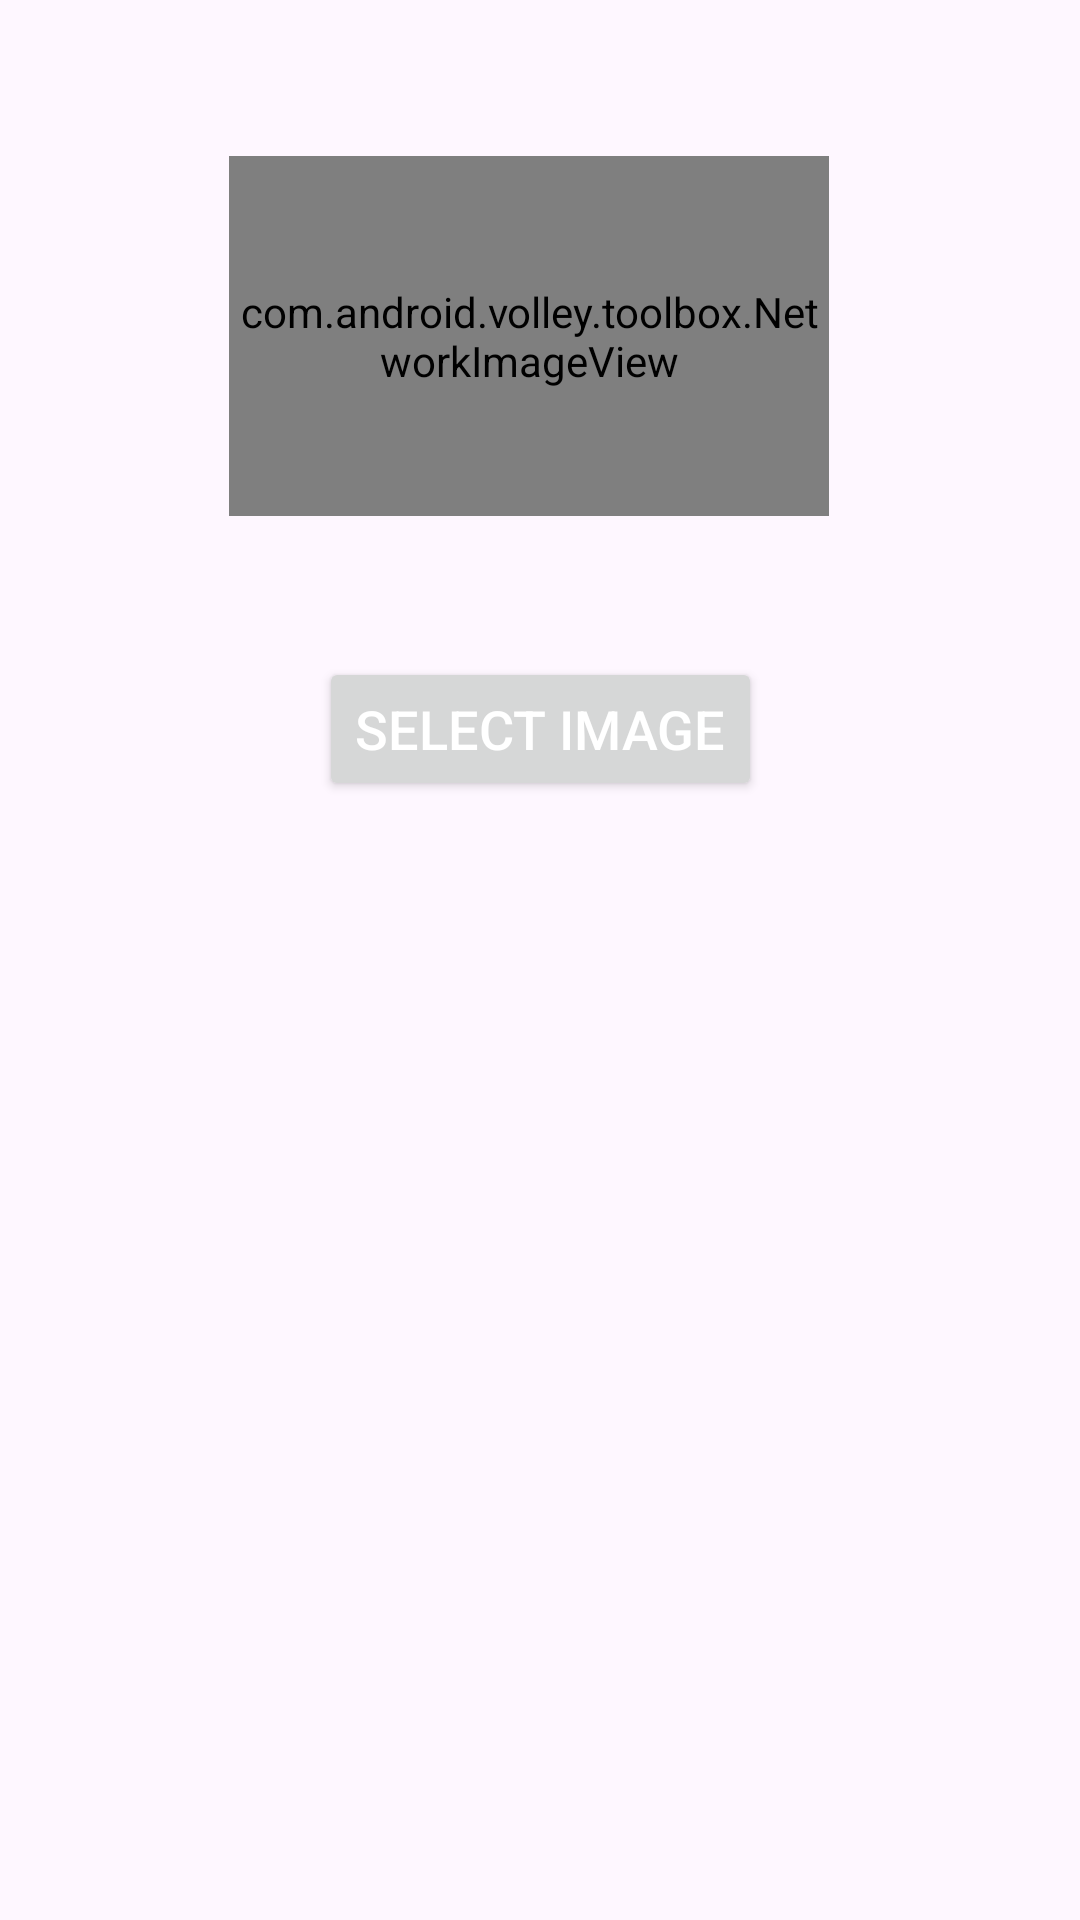

Reconstruct the res/layout file that produces this screen, plus the resources it refers to.
<!-- AndroidManifest.xml: application theme Theme.App2803 -->
<!-- res/layout/activity_main.xml -->
<?xml version="1.0" encoding="utf-8"?>
<androidx.constraintlayout.widget.ConstraintLayout xmlns:android="http://schemas.android.com/apk/res/android"
    xmlns:app="http://schemas.android.com/apk/res-auto"
    xmlns:tools="http://schemas.android.com/tools"
    android:layout_width="match_parent"
    android:layout_height="match_parent"
    tools:context=".MainActivity">

    <com.android.volley.toolbox.NetworkImageView
        android:id="@+id/myimg"
        android:layout_width="200dp"
        android:layout_height="120dp"
        android:layout_marginTop="52dp"
        app:layout_constraintEnd_toEndOf="parent"
        app:layout_constraintHorizontal_bias="0.478"
        app:layout_constraintStart_toStartOf="parent"
        app:layout_constraintTop_toTopOf="parent" />

    <Button
        android:id="@+id/BSelectImage"
        android:layout_width="wrap_content"
        android:layout_height="wrap_content"
        android:layout_centerHorizontal="true"
        android:text="SELECT IMAGE"
        android:textColor="@android:color/white"
        android:textSize="18sp"
        app:layout_constraintBottom_toTopOf="@+id/IVPreviewImage"
        app:layout_constraintEnd_toEndOf="parent"
        app:layout_constraintStart_toStartOf="parent"
        app:layout_constraintTop_toBottomOf="@+id/myimg"
        app:layout_constraintVertical_bias="0.511"
        android:onClick="onSelectImage" />

    <ImageView
        android:id="@+id/IVPreviewImage"
        android:layout_width="match_parent"
        android:layout_height="300dp"
        android:layout_below="@id/BSelectImage"
        android:layout_marginBottom="28dp"
        app:layout_constraintBottom_toBottomOf="parent"
        tools:layout_editor_absoluteX="0dp" />

</androidx.constraintlayout.widget.ConstraintLayout>
<!-- resources referenced by this layout -->
<resources>
  <style name="Theme.App2803" parent="Theme.Material3.DayNight.NoActionBar">
          
          <item name="colorPrimary">@color/purple_500</item>
          <item name="colorPrimaryVariant">@color/purple_700</item>
          <item name="colorOnPrimary">@color/white</item>
          
          <item name="colorSecondary">@color/teal_200</item>
          <item name="colorSecondaryVariant">@color/teal_700</item>
          <item name="colorOnSecondary">@color/black</item>
          
          <item name="android:statusBarColor" tools:targetApi="l">?attr/colorPrimaryVariant</item>
          
      </style>
  <color name="purple_500">#FF6200EE</color>
  <color name="purple_700">#FF3700B3</color>
  <color name="white">#FFFFFFFF</color>
  <color name="teal_200">#FF03DAC5</color>
  <color name="teal_700">#FF018786</color>
  <color name="black">#FF000000</color>
</resources>
